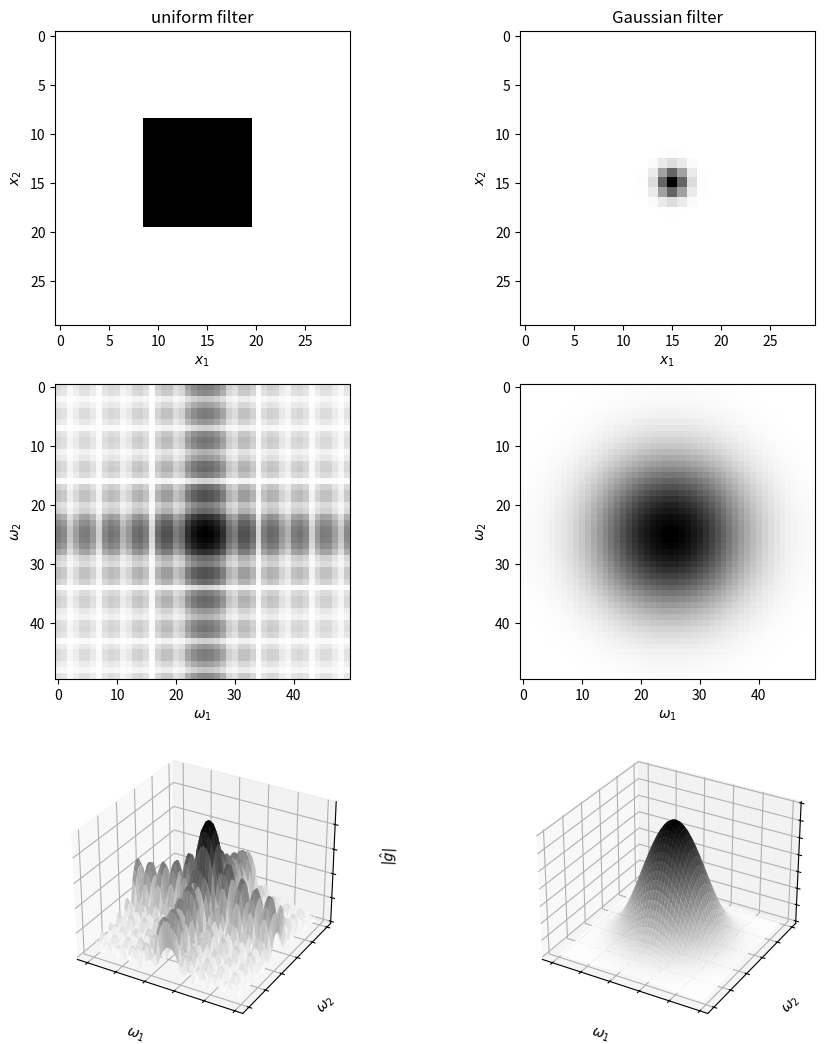

Write the Python code that produced this figure.
# %% [markdown]
# 2D Fourier transforms of a uniform (box) filter and of a Gaussian filter
# (Victor Z and Ugochukwu Ikegwu, UW-Madison, 2024). We show each filter $g$ (`g`), the magnitude
# $\log(1+|\hat{g}(\omega_1,\omega_2)|)$ (centered with `fftshift`), and the same as a 3D surface.

# %%
import numpy as np
import matplotlib.pyplot as plt
from scipy.fft import fft2, fftshift
from scipy.ndimage import gaussian_filter

L = 50
g_box = np.zeros((L, L))
g_box[19:30, 19:30] = 1                     # 2D step (uniform) filter
g_gauss = np.zeros((L, L))
g_gauss[L // 2, L // 2] = 1
g_gauss = gaussian_filter(g_gauss, sigma=1)  # 2D Gaussian filter

fig = plt.figure(figsize=(11, 13))
for col, (g, title) in enumerate(((g_box, 'uniform filter'), (g_gauss, 'Gaussian filter'))):
    g_hat = fftshift(np.log(1 + np.abs(fft2(g))))
    ax = fig.add_subplot(3, 2, col + 1)
    ax.imshow(g[10:40, 10:40], cmap='gray_r')
    ax.set_title(title); ax.set_xlabel('$x_1$'); ax.set_ylabel('$x_2$')
    ax = fig.add_subplot(3, 2, col + 3)
    ax.imshow(g_hat, cmap='gray_r')
    ax.set_xlabel(r'$\omega_1$'); ax.set_ylabel(r'$\omega_2$')
    ax = fig.add_subplot(3, 2, col + 5, projection='3d')
    W1, W2 = np.meshgrid(np.arange(L), np.arange(L))
    ax.plot_surface(W1, W2, g_hat, cmap='gray_r', linewidth=0)
    ax.set_xlabel(r'$\omega_1$'); ax.set_ylabel(r'$\omega_2$'); ax.set_zlabel(r'$|\hat{g}|$')
    ax.set_xticklabels([]); ax.set_yticklabels([]); ax.set_zticklabels([])
plt.tight_layout()
plt.show()
